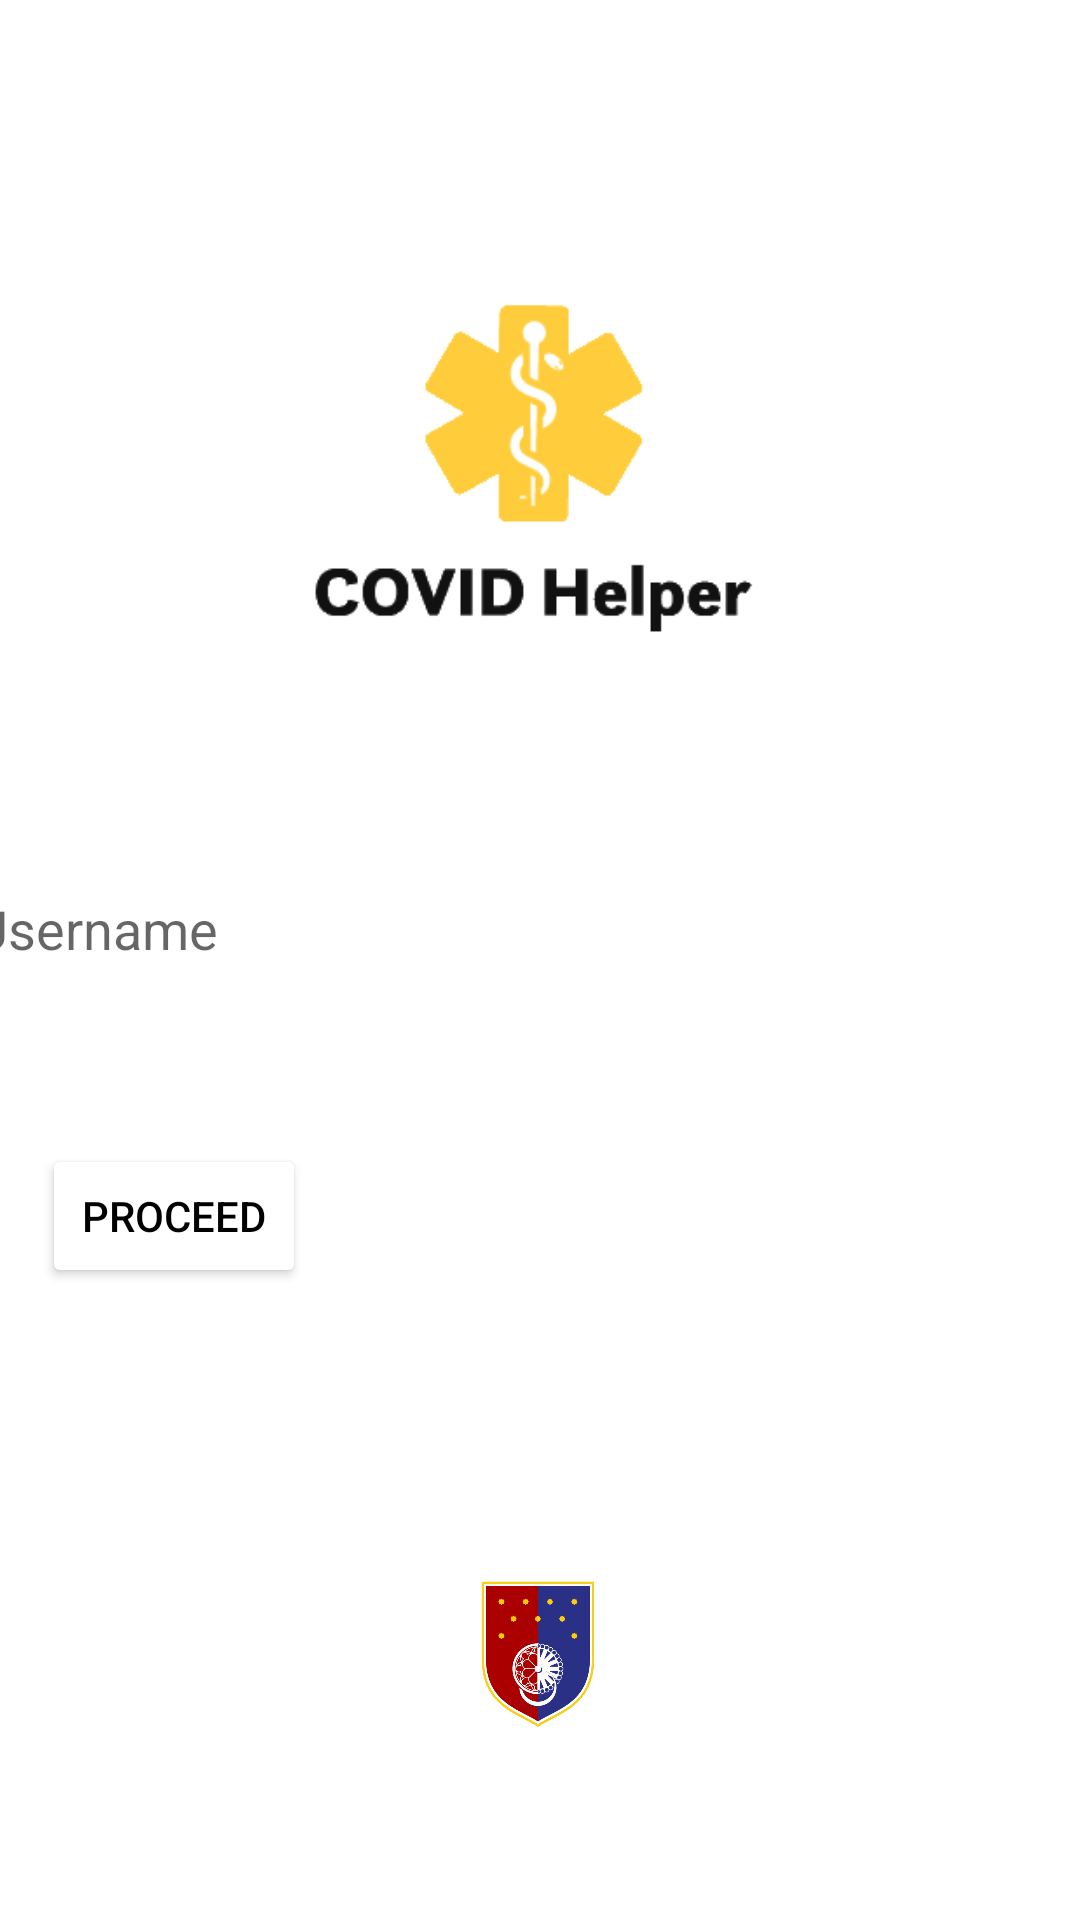

Layout XML and referenced resources for this Android screen:
<!-- AndroidManifest.xml: application theme Theme.COVIDHelper -->
<!-- res/layout/activity_register_third.xml -->
<?xml version="1.0" encoding="utf-8"?>
<androidx.constraintlayout.widget.ConstraintLayout xmlns:android="http://schemas.android.com/apk/res/android"
    xmlns:app="http://schemas.android.com/apk/res-auto"
    xmlns:tools="http://schemas.android.com/tools"
    android:layout_width="match_parent"
    android:layout_height="match_parent"
    tools:context=".RegisterThirdActivity"
    android:background="@drawable/pozadina">

    <ImageView
        android:id="@+id/imageView3"
        android:layout_width="300dp"
        android:layout_height="300dp"
        app:layout_constraintBottom_toBottomOf="parent"
        app:layout_constraintEnd_toEndOf="parent"
        app:layout_constraintHorizontal_bias="0.495"
        app:layout_constraintStart_toStartOf="parent"
        app:layout_constraintTop_toTopOf="parent"
        app:layout_constraintVertical_bias="0.0"
        app:srcCompat="@drawable/logo" />

    <TextView
        android:id="@+id/textView4"
        android:layout_width="wrap_content"
        android:layout_height="wrap_content"
        android:text="Choose a username"
        android:textColor="@color/white"
        android:textSize="20dp"
        android:textStyle="bold"
        app:layout_constraintBottom_toBottomOf="parent"
        app:layout_constraintEnd_toEndOf="parent"
        app:layout_constraintHorizontal_bias="0.069"
        app:layout_constraintStart_toStartOf="parent"
        app:layout_constraintTop_toTopOf="parent"
        app:layout_constraintVertical_bias="0.446" />

    <TextView
        android:id="@+id/textView44"
        android:layout_width="wrap_content"
        android:layout_height="wrap_content"
        android:text="Choose a password"
        android:textColor="@color/white"
        android:textSize="20dp"
        android:textStyle="bold"
        app:layout_constraintBottom_toBottomOf="parent"
        app:layout_constraintEnd_toEndOf="parent"
        app:layout_constraintHorizontal_bias="0.068"
        app:layout_constraintStart_toStartOf="parent"
        app:layout_constraintTop_toTopOf="parent"
        app:layout_constraintVertical_bias="0.536" />

    <EditText
        android:id="@+id/editTextTextPersonName"
        android:layout_width="380dp"
        android:layout_height="wrap_content"
        android:background="@drawable/rounded_corner"
        android:ems="10"
        android:inputType="textPersonName"
        android:hint="Username"
        app:layout_constraintBottom_toBottomOf="parent"
        app:layout_constraintEnd_toEndOf="parent"
        app:layout_constraintHorizontal_bias="0.483"
        app:layout_constraintStart_toStartOf="parent"
        app:layout_constraintTop_toTopOf="parent"
        app:layout_constraintVertical_bias="0.483" />

    <EditText
        android:id="@+id/editTextTextPersonName2"
        android:layout_width="380dp"
        android:layout_height="wrap_content"
        android:background="@drawable/rounded_corner"
        android:ems="10"
        android:inputType="textPassword"
        app:layout_constraintBottom_toBottomOf="parent"
        app:layout_constraintEnd_toEndOf="parent"
        app:layout_constraintHorizontal_bias="0.483"
        app:layout_constraintStart_toStartOf="parent"
        app:layout_constraintTop_toTopOf="parent"
        app:layout_constraintVertical_bias="0.573" />

    <Button
        android:id="@+id/button"
        android:layout_width="wrap_content"
        android:layout_height="wrap_content"
        android:backgroundTint="@color/white"
        android:text="PROCEED"
        android:textColor="@color/black"
        app:layout_constraintBottom_toBottomOf="parent"
        app:layout_constraintEnd_toEndOf="parent"
        app:layout_constraintHorizontal_bias="0.051"
        app:layout_constraintStart_toStartOf="parent"
        app:layout_constraintTop_toTopOf="parent"
        app:layout_constraintVertical_bias="0.644" />

    <TextView
        android:id="@+id/textView9"
        android:layout_width="wrap_content"
        android:layout_height="wrap_content"
        app:layout_constraintBottom_toBottomOf="parent"
        app:layout_constraintEnd_toEndOf="parent"
        app:layout_constraintHorizontal_bias="0.045"
        app:layout_constraintStart_toStartOf="parent"
        app:layout_constraintTop_toTopOf="parent"
        app:layout_constraintVertical_bias="0.898" />

    <TextView
        android:id="@+id/textView10"
        android:layout_width="wrap_content"
        android:layout_height="wrap_content"
        android:text="Your password should have 8 characters"
        android:textColor="@color/white"
        android:textStyle="bold"
        app:layout_constraintBottom_toBottomOf="parent"
        app:layout_constraintEnd_toEndOf="parent"
        app:layout_constraintHorizontal_bias="0.124"
        app:layout_constraintStart_toStartOf="parent"
        app:layout_constraintTop_toTopOf="parent"
        app:layout_constraintVertical_bias="0.716" />

    <TextView
        android:id="@+id/textView1440"
        android:layout_width="wrap_content"
        android:layout_height="wrap_content"
        android:text="Safety of your data is guaranteed by Ministry of Health of Sarajevo Canton"
        android:textColor="@color/white"
        android:textStyle="italic"
        app:layout_constraintBottom_toBottomOf="parent"
        app:layout_constraintEnd_toEndOf="parent"
        app:layout_constraintHorizontal_bias="0.0"
        app:layout_constraintStart_toStartOf="parent"
        app:layout_constraintTop_toTopOf="parent"
        app:layout_constraintVertical_bias="0.962" />

    <ImageView
        android:id="@+id/imageView5"
        android:layout_width="50dp"
        android:layout_height="50dp"
        app:layout_constraintBottom_toBottomOf="parent"
        app:layout_constraintEnd_toEndOf="parent"
        app:layout_constraintHorizontal_bias="0.498"
        app:layout_constraintStart_toStartOf="parent"
        app:layout_constraintTop_toTopOf="parent"
        app:layout_constraintVertical_bias="0.892"
        app:srcCompat="@drawable/kantonsarajevo" />
</androidx.constraintlayout.widget.ConstraintLayout>
<!-- resources referenced by this layout -->
<resources>
  <color name="black">#FF000000</color>
  <color name="white">#FFFFFFFF</color>
  <!-- drawable kantonsarajevo: png bitmap (drawable-v24, 78815 bytes) -->
  <!-- drawable logo: png bitmap (drawable-v24, 3502 bytes) -->
  <style name="Theme.COVIDHelper" parent="Theme.MaterialComponents.DayNight.DarkActionBar">
          
          <item name="colorPrimary">@color/purple_500</item>
          <item name="colorPrimaryVariant">@color/purple_700</item>
          <item name="colorOnPrimary">@color/white</item>
          
          <item name="colorSecondary">@color/teal_200</item>
          <item name="colorSecondaryVariant">@color/teal_700</item>
          <item name="colorOnSecondary">@color/black</item>
          
          <item name="android:statusBarColor" tools:targetApi="l">?attr/colorPrimaryVariant</item>
          
      </style>
  <color name="purple_500">#FF6200EE</color>
  <color name="purple_700">#FF3700B3</color>
  <color name="teal_200">#FF03DAC5</color>
  <color name="teal_700">#FF018786</color>
</resources>
